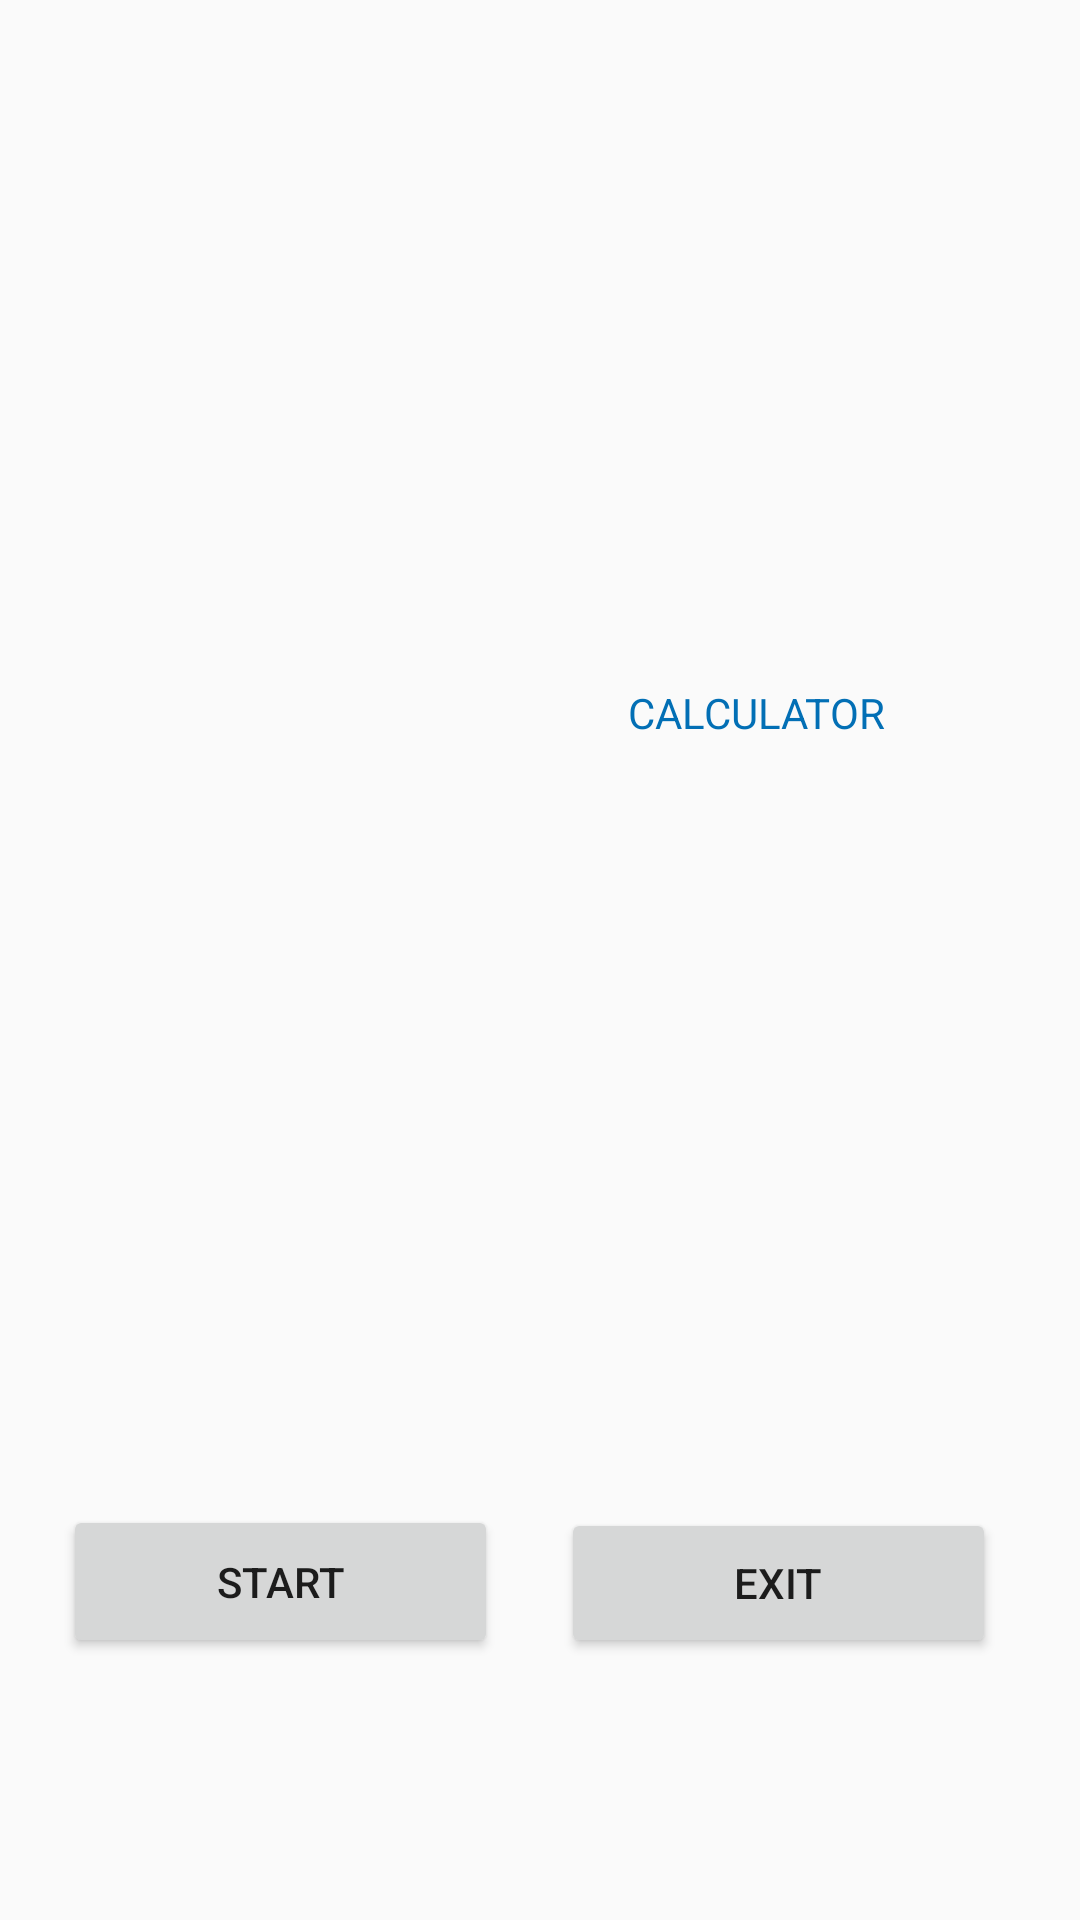

Write the Android layout XML for this screen, with the resource values it uses.
<!-- AndroidManifest.xml: application theme AppTheme -->
<!-- res/layout/activity_bmi__calculator.xml -->
<?xml version="1.0" encoding="utf-8"?>
<android.support.constraint.ConstraintLayout xmlns:android="http://schemas.android.com/apk/res/android"
    xmlns:app="http://schemas.android.com/apk/res-auto"
    xmlns:tools="http://schemas.android.com/tools"
    android:layout_width="match_parent"
    android:layout_height="match_parent"
    android:background="@drawable/bg"
    tools:context=".BMI_CALCULATOR">

    <ImageView
        android:id="@+id/imageView"
        android:layout_width="230dp"
        android:layout_height="103dp"
        android:layout_marginBottom="8dp"
        android:layout_marginEnd="8dp"
        android:layout_marginLeft="8dp"
        android:layout_marginRight="8dp"
        android:layout_marginStart="8dp"
        android:layout_marginTop="8dp"
        app:layout_constraintBottom_toBottomOf="parent"
        app:layout_constraintEnd_toEndOf="parent"
        app:layout_constraintStart_toStartOf="parent"
        app:layout_constraintTop_toTopOf="parent"
        app:layout_constraintVertical_bias="0.194"
        app:srcCompat="@drawable/bmi" />

    <Button
        android:id="@+id/START_button"
        android:layout_width="145dp"
        android:layout_height="51dp"
        android:layout_marginEnd="8dp"
        android:layout_marginLeft="8dp"
        android:layout_marginRight="8dp"
        android:layout_marginStart="8dp"
        android:layout_marginTop="8dp"
        android:text="@string/start"
        app:layout_constraintBottom_toBottomOf="@+id/EXIT_button"
        app:layout_constraintEnd_toEndOf="parent"
        app:layout_constraintEnd_toStartOf="@+id/EXIT_button"
        app:layout_constraintHorizontal_bias="0.5"
        app:layout_constraintStart_toStartOf="parent"
        app:layout_constraintTop_toTopOf="@+id/EXIT_button"
        app:layout_constraintVertical_bias="1.0" />

    <Button
        android:id="@+id/EXIT_button"
        android:layout_width="145dp"
        android:layout_height="50dp"
        android:layout_marginBottom="8dp"
        android:layout_marginEnd="28dp"
        android:layout_marginRight="28dp"
        android:layout_marginTop="8dp"
        android:text="@string/exit"
        app:layout_constraintBottom_toBottomOf="parent"
        app:layout_constraintEnd_toEndOf="parent"
        app:layout_constraintHorizontal_bias="1.0"
        app:layout_constraintStart_toEndOf="@+id/START_button"
        app:layout_constraintStart_toStartOf="parent"
        app:layout_constraintTop_toTopOf="parent"
        app:layout_constraintVertical_bias="0.862" />

    <TextView
        android:id="@+id/CALCULATOR"
        android:layout_width="wrap_content"
        android:layout_height="wrap_content"
        android:layout_marginTop="16dp"
        android:text="CALCULATOR"
        android:textColor="@color/colorPrimaryDark"
        app:layout_constraintEnd_toEndOf="@+id/imageView"
        app:layout_constraintTop_toBottomOf="@+id/imageView" />
</android.support.constraint.ConstraintLayout>
<!-- resources referenced by this layout -->
<resources>
  <color name="colorPrimaryDark">#026fb5</color>
  <string name="exit">exit</string>
  <string name="start">start</string>
  <style name="AppTheme" parent="Base.Theme.AppCompat.Light.DarkActionBar">
          
          <item name="colorPrimary">@color/colorPrimary</item>
          <item name="colorPrimaryDark">@color/colorPrimaryDark</item>
          <item name="colorAccent">@color/colorAccent</item>
      </style>
  <color name="colorPrimary">#3F51B5</color>
  <color name="colorAccent">#FF4081</color>
</resources>
